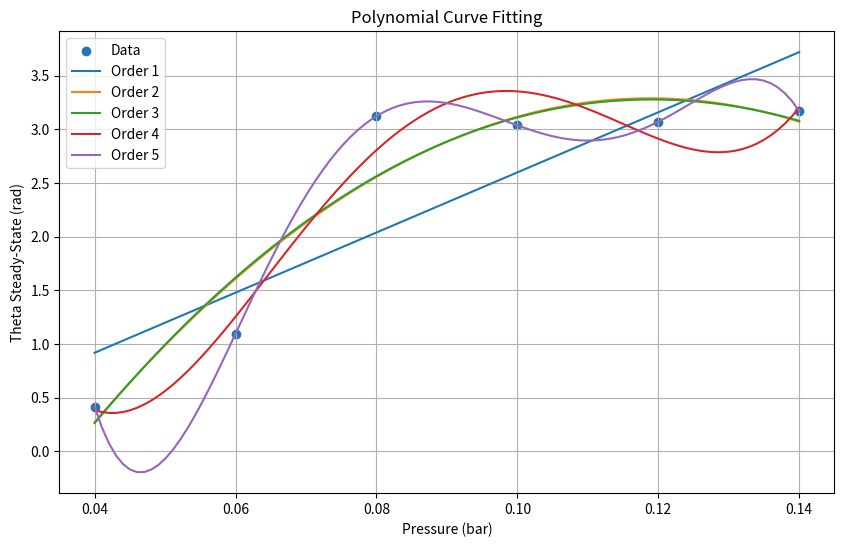

The matplotlib source for this figure:
import numpy as np
from scipy.optimize import curve_fit
import matplotlib.pyplot as plt

# Define the polynomial function
def polynomial_func(x, *coefficients):
    y = 0
    for i, coef in enumerate(coefficients):
        y += coef * x**i
    return y

pressure = np.array([0.04, 0.06, 0.08, 0.10, 0.12, 0.14])
theta_ss = np.array([0.41648307, 1.09544303, 3.12238355, 3.03638361, 3.07043271, 3.16863119])

# Generate a range of x values for plotting
x_range = np.linspace(min(pressure), max(pressure), 100)

# List of polynomial orders to consider
polynomial_orders = [1, 2, 3, 4, 5]  # You can extend this list to include higher orders

# Create a single plot for all polynomial fits
plt.figure(figsize=(10, 6))  # Set the figure size

# Plot data points
plt.scatter(pressure, theta_ss, label='Data')

# Fit and plot polynomial functions for each order
for order in polynomial_orders:
    initial_guess = [1.0] * (order + 1)  # Initial guess for coefficients
    
    # Perform polynomial regression using curve_fit
    fit_params, _ = curve_fit(polynomial_func, pressure, theta_ss, p0=initial_guess)
    
    # Extract the fitted coefficients
    fitted_coefficients = fit_params
    
    # Create the fitted polynomial function
    fitted_function = lambda x: polynomial_func(x, *fitted_coefficients)
    print(f'polynomial Function Order {order}: {fitted_coefficients}')
    
    # Generate y values for the fitted curve
    y_fit = fitted_function(x_range)
    y_theta = fitted_function(pressure)
    print(f'theta_poly_{order}: {y_theta}')
    
    # Plot the fitted polynomial curve for the current order
    plt.plot(x_range, y_fit, label=f'Order {order}')
    
plt.title('Polynomial Curve Fitting')
plt.xlabel('Pressure (bar)')
plt.ylabel('Theta Steady-State (rad)')
plt.legend()
plt.grid(True)
plt.show()